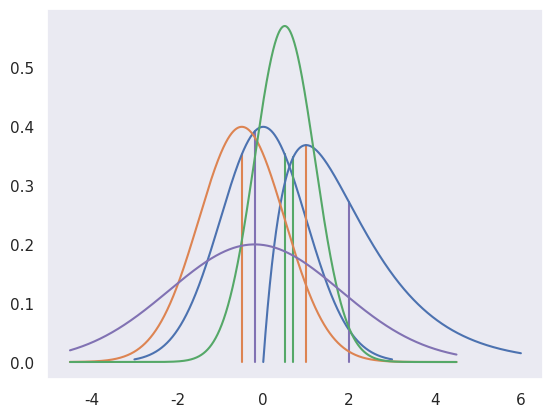

Write Python code to recreate this figure.
"""
Code for preparing presentation stuff.
"""

import numpy as np
import matplotlib.pyplot as plt
from scipy.stats import norm, gamma
import seaborn as sns

sns.set()
sns.set_style("dark")

x_axis = np.arange(-3, 3, 0.001)
plt.plot([-0.5, -0.5], [0, norm.pdf(-0.5, 0, 1)], color=sns.color_palette()[1])
plt.plot([0.5, 0.5], [0, norm.pdf(0.5, 0, 1)], color=sns.color_palette()[2])
plt.plot([-0.2, -0.2], [0, norm.pdf(-0.2, 0, 1)], color=sns.color_palette()[4])
plt.plot(x_axis, norm.pdf(x_axis, 0, 1), color=sns.color_palette()[0])
plt.show()

x_axis = np.arange(0, 6, 0.001)
plt.plot([1, 1], [0, gamma.pdf(1, 2)], color=sns.color_palette()[1])
plt.plot([0.7, 0.7], [0, gamma.pdf(0.7, 2)], color=sns.color_palette()[2])
plt.plot([2, 2], [0, gamma.pdf(2, 2)], color=sns.color_palette()[4])
plt.plot(x_axis, gamma.pdf(x_axis, 2), color=sns.color_palette()[0])
plt.show()

x_axis = np.arange(-4.5, 4.5, 0.001)
plt.plot(x_axis, norm.pdf(x_axis, -0.5, 1), color=sns.color_palette()[1])
plt.plot(x_axis, norm.pdf(x_axis, 0.5, 0.7), color=sns.color_palette()[2])
plt.plot(x_axis, norm.pdf(x_axis, -0.2, 2), color=sns.color_palette()[4])
plt.show()

